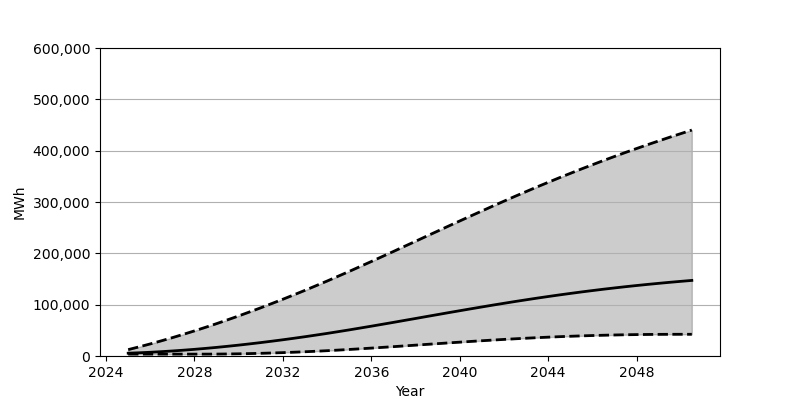

Source data for this figure (header and first rows):
Date, Low, Base, High
2025-01-01, 3648, 5455, 12419
2025-07-01, 3648, 6272, 17848
2026-01-01, 3648, 7270, 23551
2026-07-01, 3648, 8446, 29510
2027-01-01, 3648, 9792, 35742
2027-07-01, 3648, 11303, 42208
2028-01-01, 3649, 12977, 48918
2028-07-01, 3655, 14810, 55873
2029-01-01, 3750, 16788, 63060
2029-07-01, 3959, 18919, 70460
2030-01-01, 4282, 21187, 78081
2030-07-01, 4702, 23600, 85905
2031-01-01, 5227, 26143, 93937
2031-07-01, 5852, 28817, 102163
2032-01-01, 6571, 31616, 110582
2032-07-01, 7386, 34538, 119188
2033-01-01, 8286, 37581, 127969
2033-07-01, 9276, 40743, 136927
2034-01-01, 10351, 44010, 146053
2034-07-01, 11507, 47391, 155347
2035-01-01, 12744, 50875, 164795
2035-07-01, 14039, 54445, 174372
2036-01-01, 15393, 58082, 184057
2036-07-01, 16790, 61777, 193827
2037-01-01, 18217, 65521, 203661
2037-07-01, 19671, 69291, 213556
2038-01-01, 21141, 73089, 223463
2038-07-01, 22612, 76884, 233395
2039-01-01, 24081, 80679, 243309
2039-07-01, 25539, 84454, 253196
2040-01-01, 26968, 88200, 263043
2040-07-01, 28370, 91901, 272815
2041-01-01, 29731, 95553, 282520
2041-07-01, 31047, 99144, 292129
2042-01-01, 32307, 102663, 301631
2042-07-01, 33507, 106100, 311012
2043-01-01, 34644, 109457, 320263
2043-07-01, 35708, 112710, 329378
2044-01-01, 36701, 115873, 338335
2044-07-01, 37616, 118933, 347144
2045-01-01, 38451, 121881, 355790
2045-07-01, 39200, 124729, 364277
2046-01-01, 39870, 127461, 372588
2046-07-01, 40452, 130085, 380745
2047-01-01, 40957, 132593, 388723
2047-07-01, 41376, 134997, 396540
2048-01-01, 41714, 137295, 404194
2048-07-01, 41972, 139478, 411687
2049-01-01, 42151, 141567, 419023
2049-07-01, 42256, 143548, 426210
2050-01-01, 42295, 145435, 433253
2050-07-01, 42295, 147232, 440147
